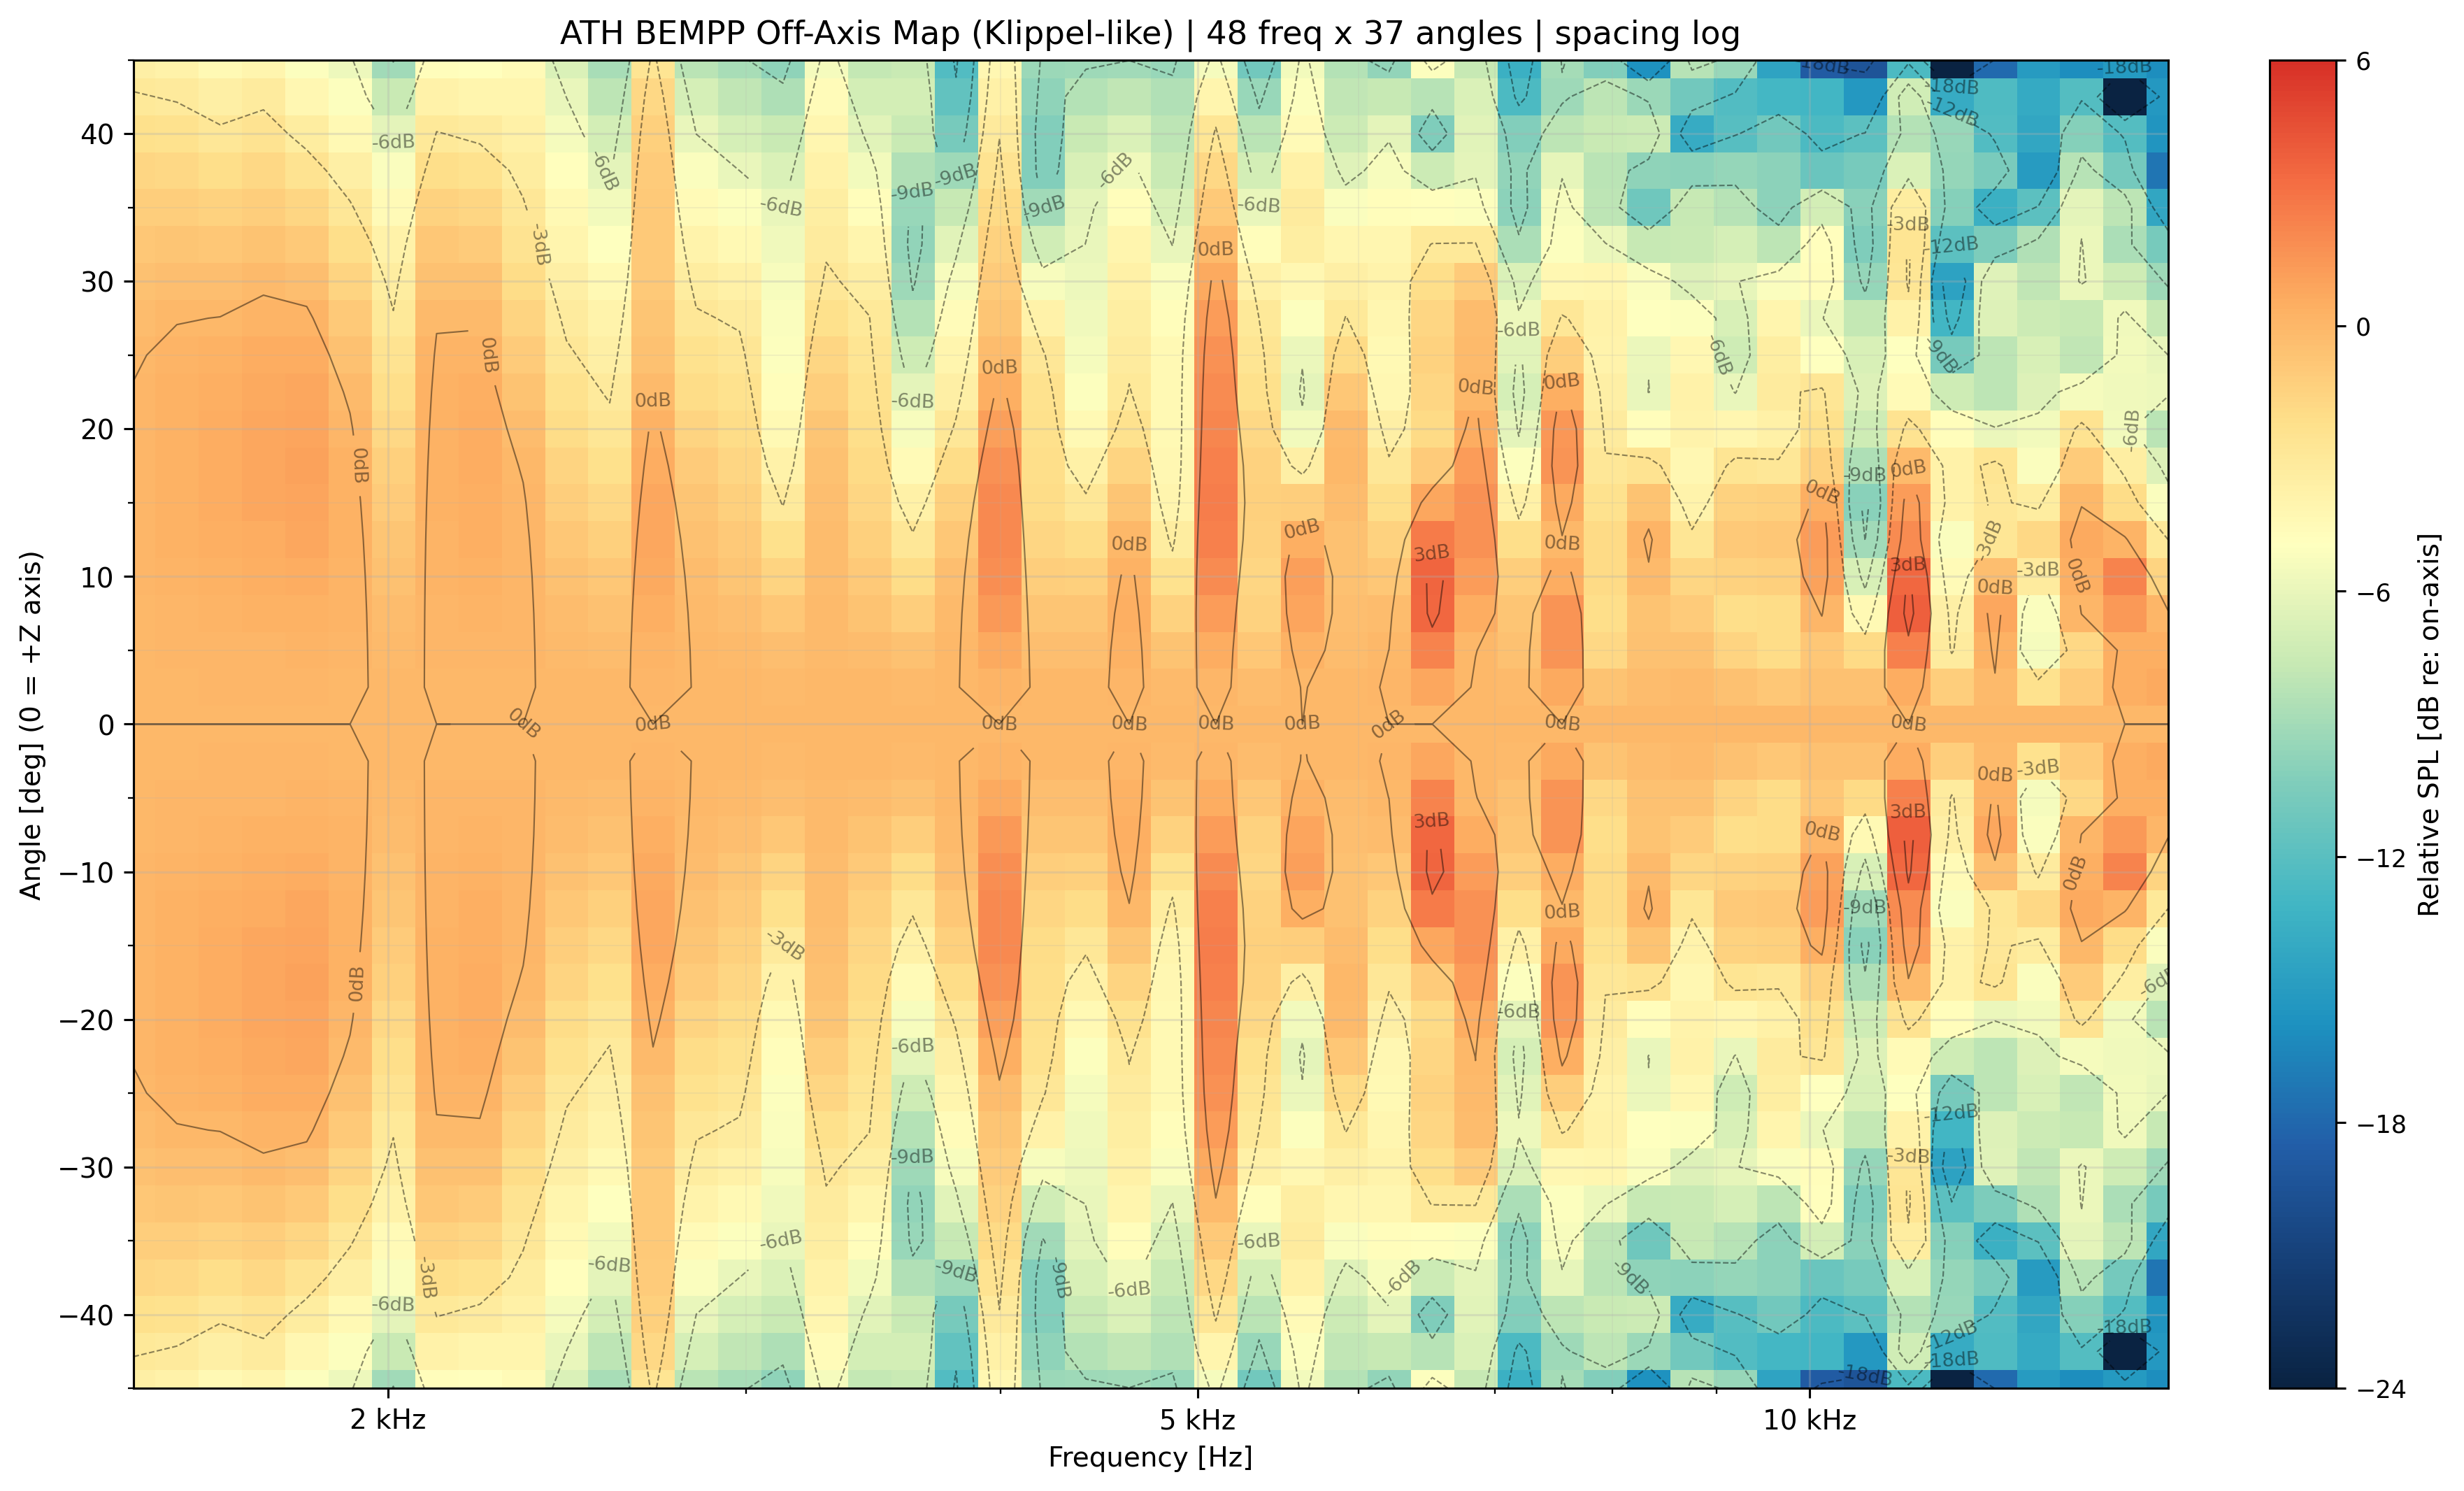

The data file committed next to this chart (first rows):
freq_hz, angle_deg, spl_db
1500, -45, 82.98
1500, -42.5, 83.65
1500, -40, 84.27
1500, -37.5, 84.83
1500, -35, 85.32
1500, -32.5, 85.73
1500, -30, 86.06
1500, -27.5, 86.31
1500, -25, 86.48
1500, -22.5, 86.59
1500, -20, 86.65
1500, -17.5, 86.66
1500, -15, 86.65
1500, -12.5, 86.63
1500, -10, 86.6
1500, -7.5, 86.58
1500, -5, 86.57
1500, -2.5, 86.56
1500, 0, 86.56
1500, 2.5, 86.56
1500, 5, 86.57
1500, 7.5, 86.58
1500, 10, 86.6
1500, 12.5, 86.63
1500, 15, 86.65
1500, 17.5, 86.66
1500, 20, 86.65
1500, 22.5, 86.59
1500, 25, 86.48
1500, 27.5, 86.31
1500, 30, 86.06
1500, 32.5, 85.73
1500, 35, 85.32
1500, 37.5, 84.83
1500, 40, 84.27
1500, 42.5, 83.65
1500, 45, 82.98
1575, -45, 83.27
1575, -42.5, 83.99
1575, -40, 84.68
1575, -37.5, 85.31
1575, -35, 85.88
1575, -32.5, 86.36
1575, -30, 86.75
1575, -27.5, 87.06
1575, -25, 87.27
1575, -22.5, 87.41
1575, -20, 87.47
1575, -17.5, 87.47
1575, -15, 87.43
1575, -12.5, 87.36
1575, -10, 87.28
1575, -7.5, 87.2
1575, -5, 87.14
1575, -2.5, 87.11
1575, 0, 87.09
1575, 2.5, 87.11
1575, 5, 87.14
1575, 7.5, 87.2
1575, 10, 87.28
... 1,716 more rows
